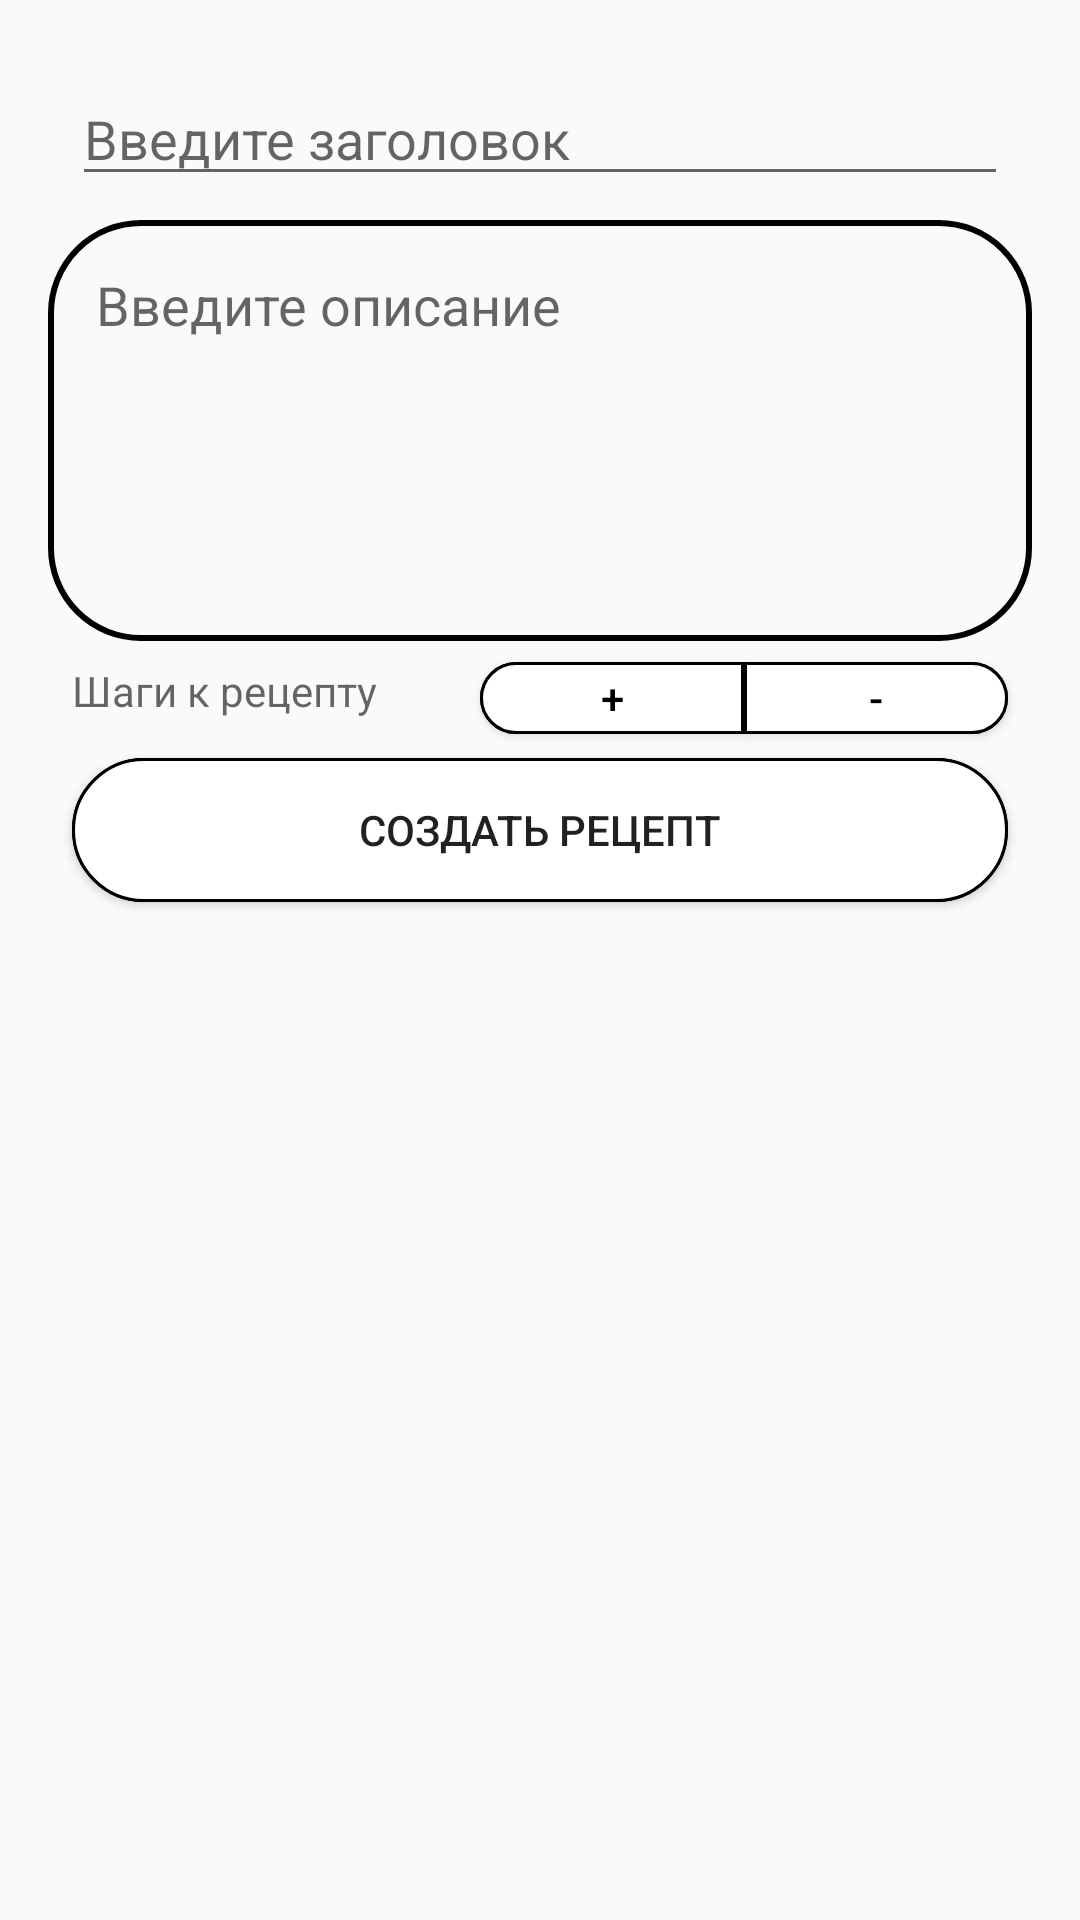

Android layout source for this screen:
<!-- AndroidManifest.xml: application theme AppTheme -->
<!-- res/layout/activity_create_receipt.xml -->
<?xml version="1.0" encoding="utf-8"?>
<ScrollView xmlns:android="http://schemas.android.com/apk/res/android"
            xmlns:app="http://schemas.android.com/apk/res-auto"
            xmlns:tools="http://schemas.android.com/tools"
                  android:orientation="vertical"
            android:layout_width="match_parent"
    android:layout_height="match_parent">

    <android.support.constraint.ConstraintLayout
        android:id="@+id/linearLayout"
        android:layout_width="match_parent"
        android:layout_height="wrap_content"
        android:layout_margin="16dp">

        <android.support.design.widget.TextInputEditText
            android:id="@+id/edit_title"
            android:layout_width="0dp"
            android:layout_height="wrap_content"
            android:layout_marginStart="8dp"
            android:layout_marginTop="8dp"
            android:layout_marginEnd="8dp"
            android:hint="@string/edit_title"
            app:layout_constraintEnd_toEndOf="parent"
            app:layout_constraintStart_toStartOf="parent"
            app:layout_constraintTop_toTopOf="parent"/>

        <android.support.design.widget.TextInputEditText
            android:id="@+id/description_image"
            android:layout_width="0dp"
            android:layout_height="wrap_content"
            android:layout_marginTop="8dp"
            android:background="@drawable/border_textview"
            android:gravity="top"
            android:hint="@string/edit_description"
            android:lines="5"
            android:maxLines="5"
            android:padding="16dp"
            app:layout_constraintEnd_toEndOf="parent"
            app:layout_constraintStart_toStartOf="parent"
            app:layout_constraintTop_toBottomOf="@+id/edit_title"/>


        <TextView
            android:id="@+id/textView2"
            android:layout_width="wrap_content"
            android:layout_height="wrap_content"
            android:layout_marginTop="7dp"
            android:hint="@string/Steps_to_receipt"
            app:layout_constraintStart_toStartOf="@+id/recycler_create"
            app:layout_constraintTop_toBottomOf="@+id/description_image"/>

        <Button
            android:id="@+id/btn_add"
            android:layout_width="wrap_content"
            android:layout_height="0dp"
            android:background="@drawable/circle_shape_left"
            android:text="+"
            android:textColor="@color/colorBlack"
            app:layout_constraintBottom_toTopOf="@+id/recycler_create"
            app:layout_constraintEnd_toStartOf="@+id/btn_reduce"
            app:layout_constraintTop_toTopOf="@+id/textView2"/>

        <Button
            android:id="@+id/btn_reduce"
            android:layout_width="wrap_content"
            android:layout_height="24dp"
            android:layout_marginEnd="8dp"
            android:background="@drawable/circle_shape_right"
            android:text="-"
            android:textColor="@color/colorBlack"
            app:layout_constraintBaseline_toBaselineOf="@+id/btn_add"
            app:layout_constraintEnd_toEndOf="parent"
            />


        <android.support.v7.widget.RecyclerView
            android:id="@+id/recycler_create"
            android:layout_width="match_parent"
            android:layout_height="wrap_content"
            android:layout_marginStart="8dp"
            android:layout_marginTop="5dp"
            android:layout_marginEnd="8dp"
            android:layout_marginBottom="8dp"
            app:layout_constraintBottom_toTopOf="@id/btn_create"
            app:layout_constraintEnd_toEndOf="parent"
            app:layout_constraintStart_toStartOf="parent"
            app:layout_constraintTop_toBottomOf="@+id/textView2"/>

        <Button
            android:id="@+id/btn_create"
            android:layout_width="0dp"
            android:layout_height="wrap_content"
            android:layout_marginStart="8dp"
            android:layout_marginEnd="8dp"
            android:layout_marginBottom="32dp"
            android:background="@drawable/circle_border_button"
            android:text="@string/create_receipt"
            app:layout_constraintBottom_toBottomOf="parent"
            app:layout_constraintEnd_toEndOf="parent"
            app:layout_constraintHorizontal_bias="0.0"
            app:layout_constraintStart_toStartOf="parent"/>
    </android.support.constraint.ConstraintLayout>
</ScrollView>
<!-- resources referenced by this layout -->
<resources>
  <color name="colorBlack">#000000</color>
  <!-- drawable border_textview (drawable) -->
  <?xml version="1.0" encoding="utf-8"?>
  <shape xmlns:android="http://schemas.android.com/apk/res/android">
      <corners
          android:radius="30dp"/>
      <stroke
          android:color="@color/colorBlack"
          android:width="2dp"/>
  </shape>
  <!-- drawable circle_border_button (drawable) -->
  <?xml version="1.0" encoding="utf-8"?>
  <ripple
      xmlns:android="http://schemas.android.com/apk/res/android"
      android:color="@color/colorSecondaryText">
      <item>
          <shape
              android:shape="rectangle">
              <stroke
                  android:color="@color/colorBlack"
                  android:width="1dp"/>
              <solid
                  android:color="@android:color/darker_gray"/>
              <corners
                  android:radius="30dp"/>
          </shape>
      </item>
      <item>
          <shape
              android:shape="rectangle">
              <stroke
                  android:color="@color/colorBlack"
                  android:width="1dp"/>
              <solid
                  android:color="@color/colorWhite"/>
              <corners
                  android:radius="30dp"/>
          </shape>
      </item>
  </ripple>
  <!-- drawable circle_shape_left (drawable) -->
  <?xml version="1.0" encoding="utf-8"?>
  <ripple xmlns:android="http://schemas.android.com/apk/res/android"
          android:color="@color/colorSecondaryText">
      <item android:state_pressed="true">
          <shape>
              <stroke android:width="1dp"
                      android:color="@color/colorBlack"/>
              <solid android:color="@android:color/darker_gray"/>
              <corners android:bottomLeftRadius="10dp"
                  android:topLeftRadius="10dp"/>
          </shape>
      </item>
      <item>
          <shape>
              <stroke android:width="1dp"
                      android:color="@color/colorBlack"/>
              <solid android:color="@android:color/white"/>
              <corners android:bottomLeftRadius="10dp"
                       android:topLeftRadius="10dp"/>
          </shape>
  
      </item>
  </ripple>
  <!-- drawable circle_shape_right (drawable) -->
  <?xml version="1.0" encoding="utf-8"?>
  <ripple xmlns:android="http://schemas.android.com/apk/res/android"
          android:color="@color/colorSecondaryText">
      <item android:state_pressed="true">
          <shape>
              <stroke android:width="1dp"
                      android:color="@color/colorBlack"/>
              <solid android:color="@android:color/darker_gray"/>
              <corners android:bottomRightRadius="30dp"
                       android:topRightRadius="30dp"/>
          </shape>
      </item>
      <item>
          <shape>
              <stroke android:width="1dp"
                  android:color="@color/colorBlack"/>
              <solid android:color="@android:color/white"/>
              <corners android:bottomRightRadius="30dp"
                       android:topRightRadius="30dp"/>
          </shape>
  
      </item>
  </ripple>
  <string name="Steps_to_receipt">Шаги к рецепту</string>
  <string name="create_receipt">Создать рецепт</string>
  <string name="edit_description">Введите описание</string>
  <string name="edit_title">Введите заголовок</string>
  <style name="AppTheme" parent="Theme.AppCompat.Light.DarkActionBar">
          
          <item name="colorPrimary">@color/colorPrimary</item>
          <item name="colorPrimaryDark">@color/colorPrimaryDark</item>
          <item name="colorAccent">@color/colorAccent</item>
          <item name="dividerVertical">@color/colorDivider</item>
      </style>
  <color name="colorSecondaryText">#757575</color>
  <color name="colorWhite">#FFFFFF</color>
  <color name="colorPrimary">#4CAF50</color>
  <color name="colorPrimaryDark">#388E3C</color>
  <color name="colorAccent">#FFC107</color>
  <color name="colorDivider">#BDBDBD</color>
</resources>
